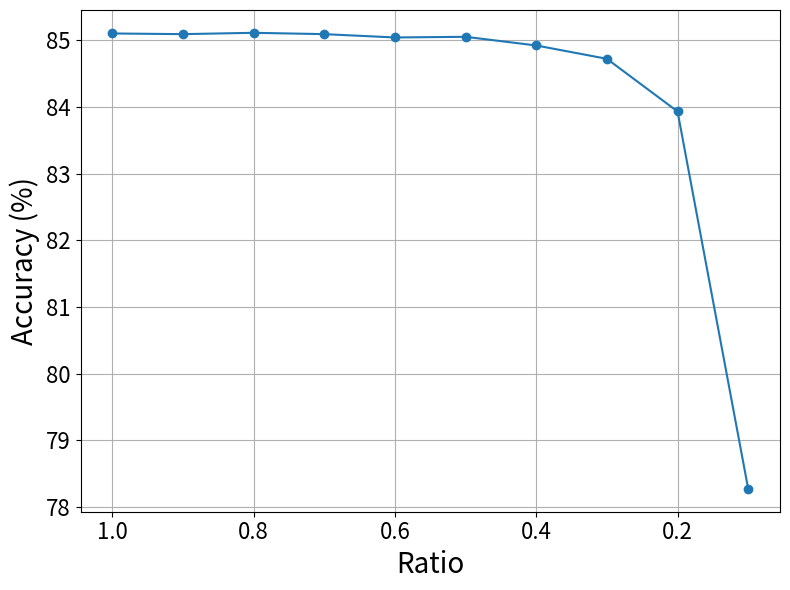

Write Python code to recreate this figure.
import matplotlib.pyplot as plt

# Data
ratio = [1.0, 0.9, 0.8, 0.7, 0.6, 0.5, 0.4, 0.3, 0.2, 0.1]
acc = [85.10, 85.09, 85.11, 85.09, 85.04, 85.05, 84.92, 84.72, 83.93, 78.27]

# Plotting
fig, ax = plt.subplots(figsize=(8, 6))

# Plotting with ax.plot
ax.plot(ratio, acc, marker='o', linestyle='-')

# Setting labels and title with larger font sizes
ax.set_xlabel('Ratio', fontsize=20)
ax.set_ylabel('Accuracy (%)', fontsize=20)
# ax.set_title('Accuracy vs. Ratio', fontsize=20)

# Inverting x-axis
ax.invert_xaxis()

# Setting ticks with larger font sizes
ax.tick_params(axis='both', which='major', labelsize=16)

# Adding grid
ax.grid(True)

plt.tight_layout()
plt.savefig('demo.jpg')
# Show plot
plt.show()
